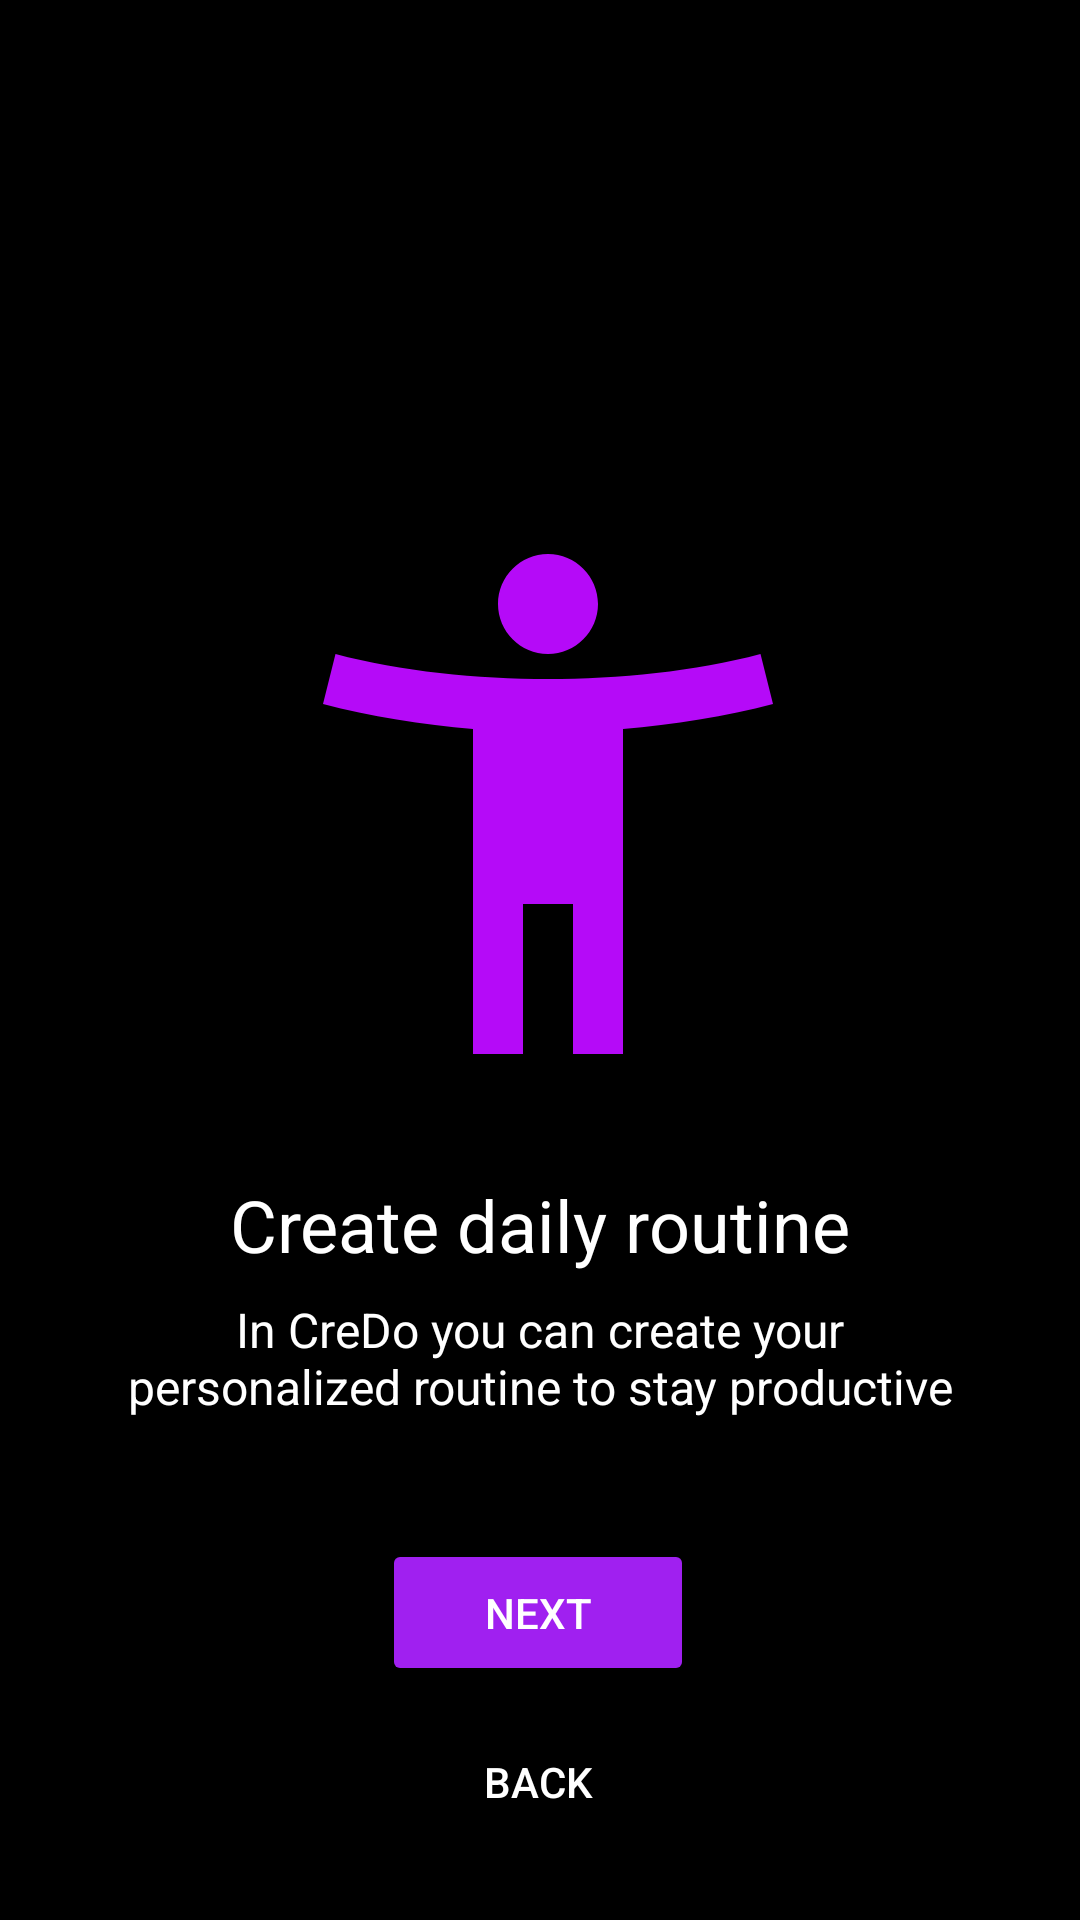

Layout XML and referenced resources for this Android screen:
<!-- AndroidManifest.xml: application theme Theme.Project_Kelompok3 -->
<!-- res/layout/activity_step2.xml -->
<?xml version="1.0" encoding="utf-8"?>
<androidx.constraintlayout.widget.ConstraintLayout
    xmlns:android="http://schemas.android.com/apk/res/android"
    xmlns:app="http://schemas.android.com/apk/res-auto"
    xmlns:tools="http://schemas.android.com/tools"
    android:layout_width="match_parent"
    android:layout_height="match_parent"
    android:background="@android:color/black"
    tools:context=".Step2">

    

    
    <ImageView
        android:id="@+id/onboarding_image"
        android:layout_width="200dp"
        android:layout_height="200dp"
        android:layout_marginTop="168dp"
        android:contentDescription="Onboarding Image"
        android:src="@drawable/access2"
        app:layout_constraintEnd_toEndOf="parent"
        app:layout_constraintHorizontal_bias="0.516"
        app:layout_constraintStart_toStartOf="parent"
        app:layout_constraintTop_toTopOf="parent" />

    <TextView
        android:id="@+id/onboarding_title"
        android:layout_width="wrap_content"
        android:layout_height="wrap_content"
        android:text="Create daily routine"
        android:textSize="24sp"
        android:textColor="@android:color/white"
        android:layout_marginTop="24dp"
        app:layout_constraintTop_toBottomOf="@id/onboarding_image"
        app:layout_constraintStart_toStartOf="parent"
        app:layout_constraintEnd_toEndOf="parent" />

    
    <TextView
        android:id="@+id/onboarding_description"
        android:layout_width="0dp"
        android:layout_height="wrap_content"
        android:text="In CreDo you can create your personalized routine to stay productive"
        android:textSize="16sp"
        android:textColor="@android:color/white"
        android:gravity="center"
        android:layout_marginTop="8dp"
        app:layout_constraintTop_toBottomOf="@id/onboarding_title"
        app:layout_constraintStart_toStartOf="parent"
        app:layout_constraintEnd_toEndOf="parent"
        app:layout_constraintWidth_percent="0.8"/>

    

    

    <Button
        android:id="@+id/next_button"
        android:layout_width="104dp"
        android:layout_height="49dp"
        android:layout_marginTop="40dp"
        android:backgroundTint="@color/Purple"
        android:text="NEXT"
        android:textColor="@android:color/white"
        app:layout_constraintEnd_toEndOf="parent"
        app:layout_constraintHorizontal_bias="0.498"
        app:layout_constraintStart_toStartOf="parent"
        app:layout_constraintTop_toBottomOf="@id/onboarding_description" />

    <Button
        android:id="@+id/back_button"
        android:layout_width="wrap_content"
        android:layout_height="wrap_content"
        android:layout_marginTop="8dp"
        android:backgroundTint="@android:color/transparent"
        android:text="BACK"
        android:textColor="@android:color/white"
        app:layout_constraintEnd_toEndOf="parent"
        app:layout_constraintHorizontal_bias="0.498"
        app:layout_constraintStart_toStartOf="parent"
        app:layout_constraintTop_toBottomOf="@id/next_button" />

</androidx.constraintlayout.widget.ConstraintLayout>
<!-- resources referenced by this layout -->
<resources>
  <color name="Purple">#A020F0</color>
  <!-- drawable access2 (drawable) -->
  <vector xmlns:android="http://schemas.android.com/apk/res/android" android:height="24dp" android:tint="#B50AF8" android:viewportHeight="24" android:viewportWidth="24" android:width="24dp">
        
      <path android:fillColor="@android:color/white" android:pathData="M20.5,6c-2.61,0.7 -5.67,1 -8.5,1s-5.89,-0.3 -8.5,-1L3,8c1.86,0.5 4,0.83 6,1v13h2v-6h2v6h2V9c2,-0.17 4.14,-0.5 6,-1l-0.5,-2zM12,6c1.1,0 2,-0.9 2,-2s-0.9,-2 -2,-2 -2,0.9 -2,2 0.9,2 2,2z"/>
      
  </vector>
  <style name="Theme.Project_Kelompok3" parent="Base.Theme.Project_Kelompok3" />
  <style name="Base.Theme.Project_Kelompok3" parent="Theme.Material3.DayNight.NoActionBar">
          
          
      </style>
</resources>
